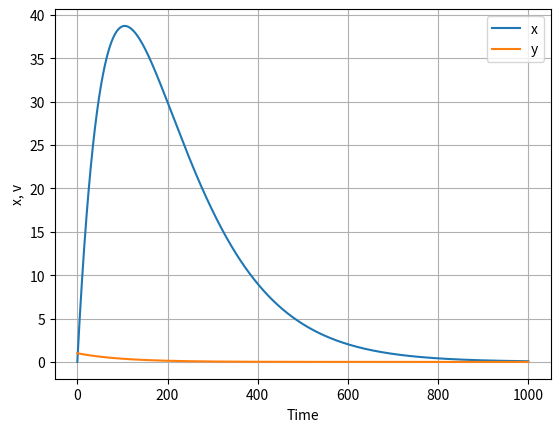
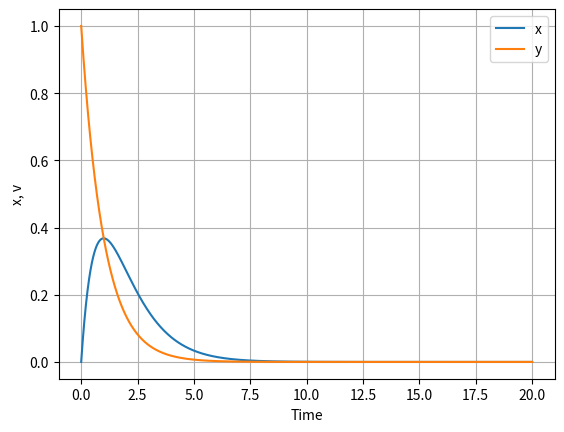

Python code for these plots, in order:
import numpy as np
import matplotlib.pyplot as plt
from scipy.integrate import solve_ivp
y0=[0, 1]
t1=np.arange(0, 1000.1, 0.1)
A1=np.array([[-0.009, 1], [0, -0.01]])
def system1(t, y):
    return A1@y
sol1=solve_ivp(system1, (0, 1000), y0, t_eval=t1)
plt.figure()
plt.plot(sol1.t, sol1.y[0], label='x')
plt.plot(sol1.t, sol1.y[1] ,label='y')
plt.xlabel('Time')
plt.ylabel('x, v')
plt.legend()
plt.grid(True)
plt.show()
t2=np.arange(0, 20.01, 0.01)
A2=np.array([[-1, 1], [0, -1]])
def system2(t, y):
    return A2@y
sol2=solve_ivp(system2, [t2[0], t2[-1]], y0, t_eval=t2)
plt.figure()
plt.plot(sol2.t, sol2.y[0], label='x')
plt.plot(sol2.t, sol2.y[1], label='y')
plt.xlabel('Time')
plt.ylabel('x, v')
plt.legend()
plt.grid(True)
plt.show()
